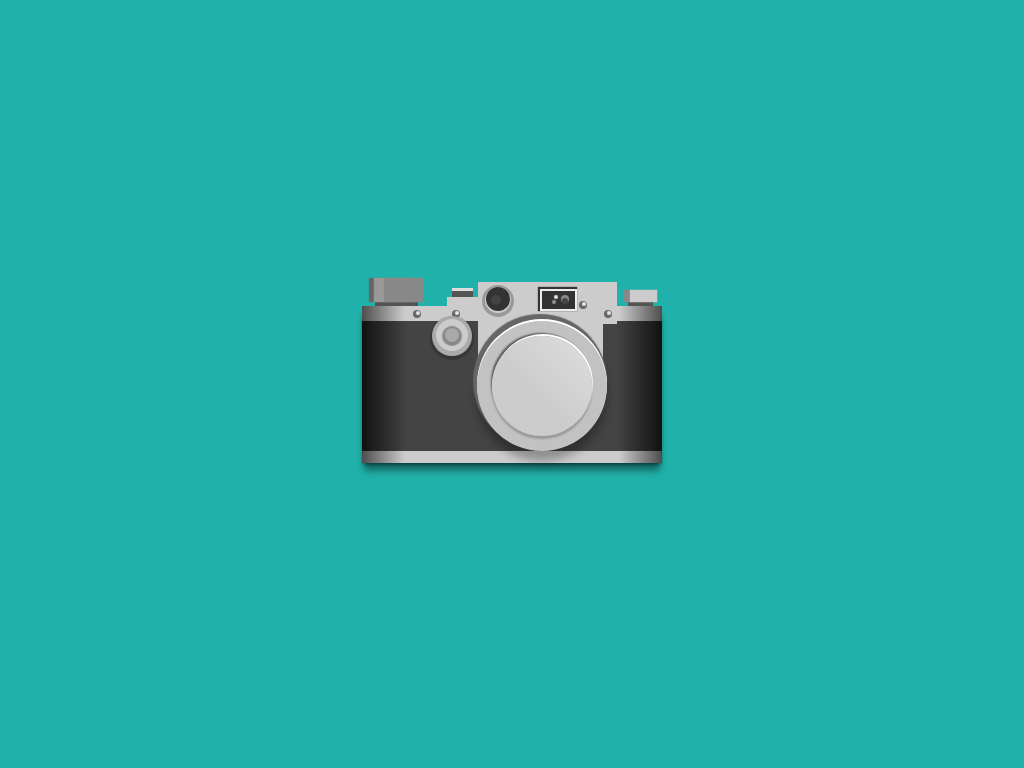

Write the HTML and CSS that draws this image.

<!DOCTYPE html>
<html lang="en">

<head>
  <meta charset="UTF-8">
  <meta name="viewport" content="width=device-width, initial-scale=1.0">
  <title>CAMERA</title>
  <style>
    * {
      margin: 0;
      padding: 0;
    }

    body {
      height: 100vh;
      display: grid;
      place-items: center;
      background: lightseagreen;
    }

    div {
      width: 300px;
      height: 130px;
      background:
        linear-gradient(to right,
          #111, #444 15% 85%, #111);
      border-top: 15px solid #ccc;
      border-bottom: 12px solid #ccc;
      border-image:
        linear-gradient(to right,
          #444, #ccc 15% 85%, #444) 1% stretch;
      position: relative;
      box-shadow:
        0 3px 4px -2px rgba(0, 0, 0, 0.6),
        0 10px 7px -2px rgba(0, 0, 0, 0.4);
    }

    div::before {
      content: '';
      width: 33px;
      height: 18px;
      position: absolute;
      top: -30px;
      left: calc(50% + 30px);
      background: #333;
      box-shadow:
        0 0 0 2px #eee,
        -1px -1px 1px 3px #333,
        -95px 6px 0 0 #ccc,
        -96px -6px 0 -6px #555,
        -96px -9px 0 -6px #ddd,
        30px 3px 0 12px #ccc,
        -18px 37px 0 46px #ccc,
        -155px -10px 1px 3px #888,
        -165px -10px 1px 3px #999,
        -170px -10px 1px 3px #666,
        -162px -8px 0 5px #555,
        85px -4px 1px -3px #ccc,
        79px -4px 1px -3px #888,
        82px 1px 0 -4px #555;
    }

    div::after {
      content: '';
      width: 100px;
      height: 100px;
      position: absolute;
      top: 15px;
      left: calc(50% - 20px);
      background:
        linear-gradient(45deg, #ccc 40%, #ddd 100%);
      border-radius: 50%;
      box-shadow:
        0 3px 2px #999,
        1px -2px 0 #fff,
        -1px -3px 2px #555,
        0 0 0 15px #c2c2c2,
        0 -2px 0 15px #fff,
        -2px -5px 1px 17px #666,
        0 10px 10px 15px rgba(0, 0, 0, 0.3),
        -90px -51px 1px -43px #aaa,
        -90px -50px 1px -40px #888,
        -90px -51px 0 -34px #ccc,
        -90px -50px 0 -30px #aaa,
        -90px -48px 1px -28px rgba(0, 0, 0, 0.2),
        -124px -73px 1px -48px #eee,
        -125px -72px 0 -46px #666,
        -85px -73px 1px -48px #eee,
        -86px -72px 0 -46px #666,
        42px -82px 1px -48px #eee,
        41px -81px 0 -46px #666,
        67px -73px 1px -48px #eee,
        66px -72px 0 -46px #666,
        -46px -86px 1px -45px #444,
        -44px -87px 0 -38px #333,
        -44px -86px 0 -37px #ccc,
        -44px -85px 0 -34px #999,
        14px -89px 1px -48px #eee,
        12px -84px 1px -48px #999,
        23px -85px 0 -47px #444,
        23px -87px 0 -46px #888;
    }
  </style>
</head>

<body>
  <div></div>
</body>

</html>